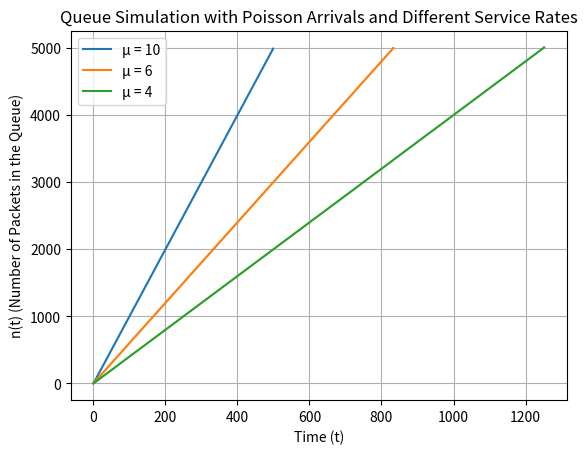

This chart was generated by the following Python code:
import numpy as np
import matplotlib.pyplot as plt

# Parameters
lambda_ = 5  # Poisson arrival rate
mu_values = [10, 6, 4]  # Service rates: 1/μ (10, 6, 4)
simulation_time = 1000  # Total simulation time

# Initialize simulation variables
time = 0
arrival_times = []
service_times = []
completion_times = []
queue_sizes = []
current_packet = 0  # Represents the current packet in the server

# Simulate the queue for each service rate
for mu in mu_values:
    time = 0  # Reset time for each simulation
    current_packet = 0
    completion_times = []
    queue_sizes = []
    
    while time < simulation_time:
        # Generate next arrival time
        next_arrival_time = time - (1 / lambda_) * np.log(np.random.rand())
        arrival_times.append(next_arrival_time)
        time = next_arrival_time

        # Generate fixed service time
        service_time = 1 / mu
        service_times.append(service_time)

        # Calculate completion time
        if current_packet == 0:
            completion_time = time + service_time
        else:
            completion_time = completion_times[current_packet - 1] + service_time
        completion_times.append(completion_time)

        # Update the current packet and queue size
        current_packet += 1
        queue_sizes.append(current_packet)
    # Plot n(t) for this simulation
    plt.step(completion_times, queue_sizes, where='post', label=f'μ = {mu}')
# Plot n(t) for different service rates
plt.xlabel('Time (t)')
plt.ylabel('n(t) (Number of Packets in the Queue)')
plt.title('Queue Simulation with Poisson Arrivals and Different Service Rates')
plt.grid(True)
plt.legend()
plt.show()

# Calculate the average number of packets in the system for each service rate
for mu in mu_values:
    average_packets = np.mean(queue_sizes)
    print(f'Average number of packets in the system (μ = {mu}): {average_packets:.2f}')

# Average number of packets in the system (μ = 0.1): 2520.50
# Average number of packets in the system (μ = 0.16666666666666666): 2520.50
# Average number of packets in the system (μ = 0.25): 2520.50